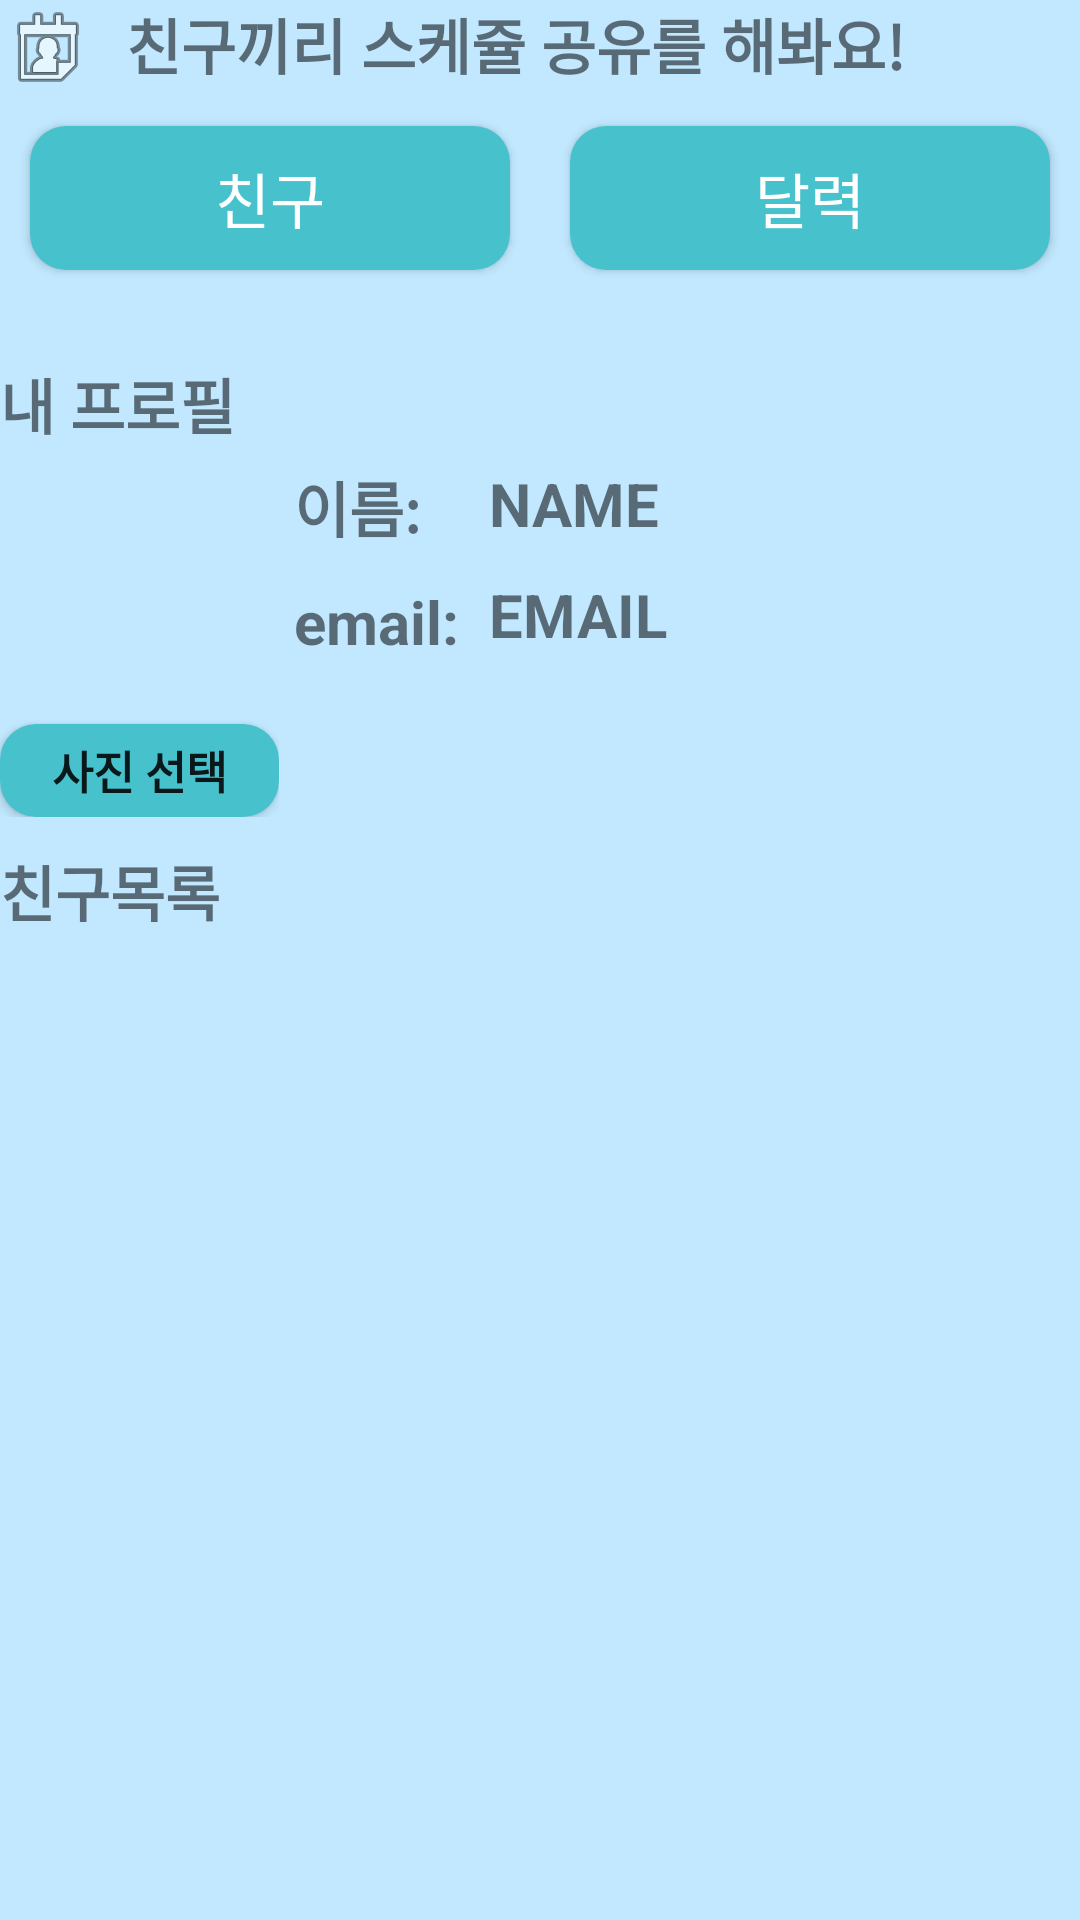

The Android layout XML behind this screen, and the referenced resources:
<!-- AndroidManifest.xml: application theme Theme.Shared_calendar -->
<!-- res/layout/activity_friends_page.xml -->
<?xml version="1.0" encoding="utf-8"?>
<androidx.constraintlayout.widget.ConstraintLayout xmlns:android="http://schemas.android.com/apk/res/android"
    xmlns:app="http://schemas.android.com/apk/res-auto"
    xmlns:tools="http://schemas.android.com/tools"
    android:layout_width="match_parent"
    android:layout_height="match_parent"
    android:orientation="vertical"
    tools:context="com.example.shared_calendar.Friends_page">

    <ImageView
        android:id="@+id/background_image"
        android:layout_width="match_parent"
        android:layout_height="match_parent"
        android:scaleType="centerCrop"
        android:src="@android:color/system_accent1_100"
        tools:targetApi="s"></ImageView>
    <LinearLayout
        android:layout_width="match_parent"
        android:layout_height="match_parent"
        android:orientation="vertical">

        <TextView
            android:id="@+id/textView"
            android:layout_width="427dp"
            android:layout_height="wrap_content"
            android:drawableStart="@android:drawable/ic_menu_my_calendar"
            android:drawablePadding="10dp"
            android:text="친구끼리 스케쥴 공유를 해봐요!"
            android:textSize="20sp"
            android:textStyle="bold"
            tools:layout_editor_absoluteY="2dp" />

        <LinearLayout
            android:id="@+id/linearLayout1"
            android:layout_width="match_parent"
            android:layout_height="wrap_content"
            android:orientation="horizontal"
            app:layout_constraintTop_toBottomOf="@+id/text1"
            tools:layout_editor_absoluteY="86dp">

            <Button
                android:id="@+id/friends_page_friends_button"
                android:layout_width="wrap_content"
                android:layout_height="wrap_content"
                android:layout_margin="10dp"
                android:layout_weight="1"
                android:background="@drawable/button_radius"
                android:textColor="@color/white"
                android:textSize="20dp"
                android:text="친구"></Button>

            <Button
                android:id="@+id/friends_page_calendar_button"
                android:layout_width="wrap_content"
                android:layout_height="wrap_content"
                android:layout_margin="10dp"
                android:layout_weight="1"
                android:textColor="@color/white"
                android:textSize="20dp"
                android:background="@drawable/button_radius"
                android:text="달력"></Button>

        </LinearLayout>

        <LinearLayout
            android:id="@+id/linearLayout3"
            android:layout_width="match_parent"
            android:layout_height="wrap_content"
            android:orientation="vertical"
            >

            <TextView
                android:id="@+id/image"
                android:layout_width="wrap_content"
                android:layout_height="wrap_content"
                android:text="내 프로필"
                android:textSize="20dp"
                android:textStyle="bold"
                android:layout_marginTop="20dp"
                ></TextView>
            <LinearLayout
                android:layout_width="match_parent"
                android:layout_height="wrap_content"
                android:orientation="horizontal">
                <LinearLayout
                    android:layout_width="wrap_content"
                    android:layout_height="wrap_content"
                    android:orientation="vertical"
                    android:layout_marginBottom="10dp">
                    <ImageView
                        android:id="@+id/my_profile_image"
                        android:layout_width="93dp"
                        android:layout_height="92dp"
                        android:layout_gravity="center"
                        android:src="@drawable/ic_baseline_people_24"
                        android:adjustViewBounds="true">
                    </ImageView>
                    <Button
                        android:id="@+id/upload_Picture_button"
                        android:layout_width="93dp"
                        android:layout_height="31dp"
                        android:layout_gravity="center"
                        android:background="@drawable/button_radius"
                        android:text="사진 선택"
                        android:textSize="15dp"
                        android:textStyle="bold">
                    </Button>


                </LinearLayout>

                <LinearLayout
                    android:layout_width="wrap_content"
                    android:layout_height="wrap_content"
                    android:orientation="vertical">
                    <TextView
                        android:layout_width="wrap_content"
                        android:layout_height="wrap_content"
                        android:text="이름:"
                        android:textSize="20dp"
                        android:textStyle="bold"
                        android:layout_margin="5dp">
                    </TextView>
                    <TextView
                        android:layout_width="wrap_content"
                        android:layout_height="wrap_content"
                        android:text="email:"
                        android:textSize="20dp"
                        android:textStyle="bold"
                        android:layout_margin="5dp">
                    </TextView>
                </LinearLayout>
                <LinearLayout
                    android:layout_width="wrap_content"
                    android:layout_height="wrap_content"
                    android:orientation="vertical">
                    <TextView
                        android:id="@+id/my_name"
                        android:layout_width="wrap_content"
                        android:layout_height="wrap_content"
                        android:text="NAME"
                        android:textSize="20dp"
                        android:textStyle="bold"
                        android:layout_margin="5dp">
                    </TextView>
                    <TextView
                        android:id="@+id/my_email"
                        android:layout_width="wrap_content"
                        android:layout_height="wrap_content"
                        android:text="EMAIL"
                        android:textSize="20dp"
                        android:textStyle="bold"
                        android:layout_margin="5dp">
                    </TextView>

                </LinearLayout>
            </LinearLayout>
            <LinearLayout
                android:layout_width="match_parent"
                android:layout_height="wrap_content"
                android:orientation="horizontal">
                <TextView
                    android:layout_width="wrap_content"
                    android:layout_height="wrap_content"
                    android:text="친구목록"
                    android:textSize="20dp"
                    android:layout_weight="1"
                    android:textStyle="bold"></TextView>
            </LinearLayout>


            <androidx.recyclerview.widget.RecyclerView
                android:id="@+id/recycle_profile"
                android:layout_width="match_parent"
                android:layout_height="300dp"
                tools:layout_editor_absoluteX="3dp"
                tools:layout_editor_absoluteY="594dp"
                tools:listitem="@layout/friends_list_recyclerview" />


        </LinearLayout>

    </LinearLayout>




</androidx.constraintlayout.widget.ConstraintLayout>
<!-- res/layout/friends_list_recyclerview.xml (included above) -->
<?xml version="1.0" encoding="utf-8"?>
<LinearLayout xmlns:android="http://schemas.android.com/apk/res/android"
    xmlns:tools="http://schemas.android.com/tools"
    android:layout_width="match_parent"
    android:layout_height="wrap_content"
    android:orientation="horizontal">

    <LinearLayout
        android:id="@+id/parent_layout2"
        android:layout_width="match_parent"
        android:layout_height="80dp"
        android:orientation="horizontal"
        android:background="@drawable/shape_for_recyclerview"
        >
        <ImageView
            android:layout_marginTop="5dp"
            android:id="@+id/friend_image"
            android:layout_width="75dp"
            android:layout_height="70dp"
            android:src="@drawable/ic_baseline_people_24">
        </ImageView>
        <LinearLayout
            android:layout_width="wrap_content"
            android:layout_marginLeft="20sp"
            android:layout_height="match_parent"
            android:orientation="vertical">
            <TextView
                android:id="@+id/friend_name"
                android:layout_width="wrap_content"
                android:layout_height="wrap_content"
                android:layout_margin="2dp"
                android:textColor="@android:color/black"
                android:textStyle="bold"
                tools:text="이름:"
                android:textSize="20dp"/>
            <TextView
                android:id="@+id/friend_ID"
                android:layout_width="wrap_content"
                android:layout_height="wrap_content"
                android:layout_margin="2dp"
                android:textColor="@android:color/black"
                android:textStyle="bold"
                tools:text="ID:"
                android:textSize="20dp"/>
        </LinearLayout>


    </LinearLayout>

</LinearLayout>
<!-- resources referenced by this layout -->
<resources>
  <!-- drawable button_radius (drawable-v24) -->
  <?xml version="1.0" encoding="utf-8"?>
  <selector xmlns:android="http://schemas.android.com/apk/res/android">
      <item android:state_pressed="false">
          <shape xmlns:android="http://schemas.android.com/apk/res/android"
              android:padding="10dp"
              android:shape="rectangle" >
              <solid android:color="#47C2CD" />
              <corners
                  android:bottomLeftRadius="12dp"
                  android:bottomRightRadius="12dp"
                  android:topLeftRadius="12dp"
                  android:topRightRadius="12dp" />
          </shape>
      </item>
  
      <item android:state_pressed="true" >
          <shape xmlns:android="http://schemas.android.com/apk/res/android"
              android:padding="10dp"
              android:shape="rectangle" >
              <solid android:color="#3949AB" />
              <corners
                  android:bottomLeftRadius="12dp"
                  android:bottomRightRadius="12dp"
                  android:topLeftRadius="12dp"
                  android:topRightRadius="12dp" />
          </shape>
      </item>
  
  </selector>
  <!-- drawable shape_for_recyclerview (drawable) -->
  <?xml version="1.0" encoding="utf-8"?>
  <shape xmlns:android="http://schemas.android.com/apk/res/android">
      
      
  
      
      <corners
          android:bottomLeftRadius="12dp"
          android:bottomRightRadius="12dp"
          android:topLeftRadius="12dp"
          android:topRightRadius="12dp" />
      
      <padding
          android:left="10dp"
          />
  
      
      <stroke
          android:width="3dp"
          android:color="#47C2CD"/>
  </shape>
  <style name="Theme.Shared_calendar" parent="Theme.AppCompat.Light.DarkActionBar">
          
          <item name="colorPrimary">@color/purple_500</item>
          <item name="colorPrimaryDark">@color/purple_700</item>
          <item name="colorAccent">@color/teal_200</item>
          
          <item name="windowActionBar">false</item>
          <item name="windowNoTitle">true</item>
  
      </style>
  <!-- not gathered from this repository: default colours our renderer supplied (Android Studio template values) -->
  <color name="purple_500">#FF6200EE</color>
  <color name="purple_700">#FF3700B3</color>
  <color name="teal_200">#FF03DAC5</color>
  <color name="white">#FFFFFFFF</color>
</resources>
